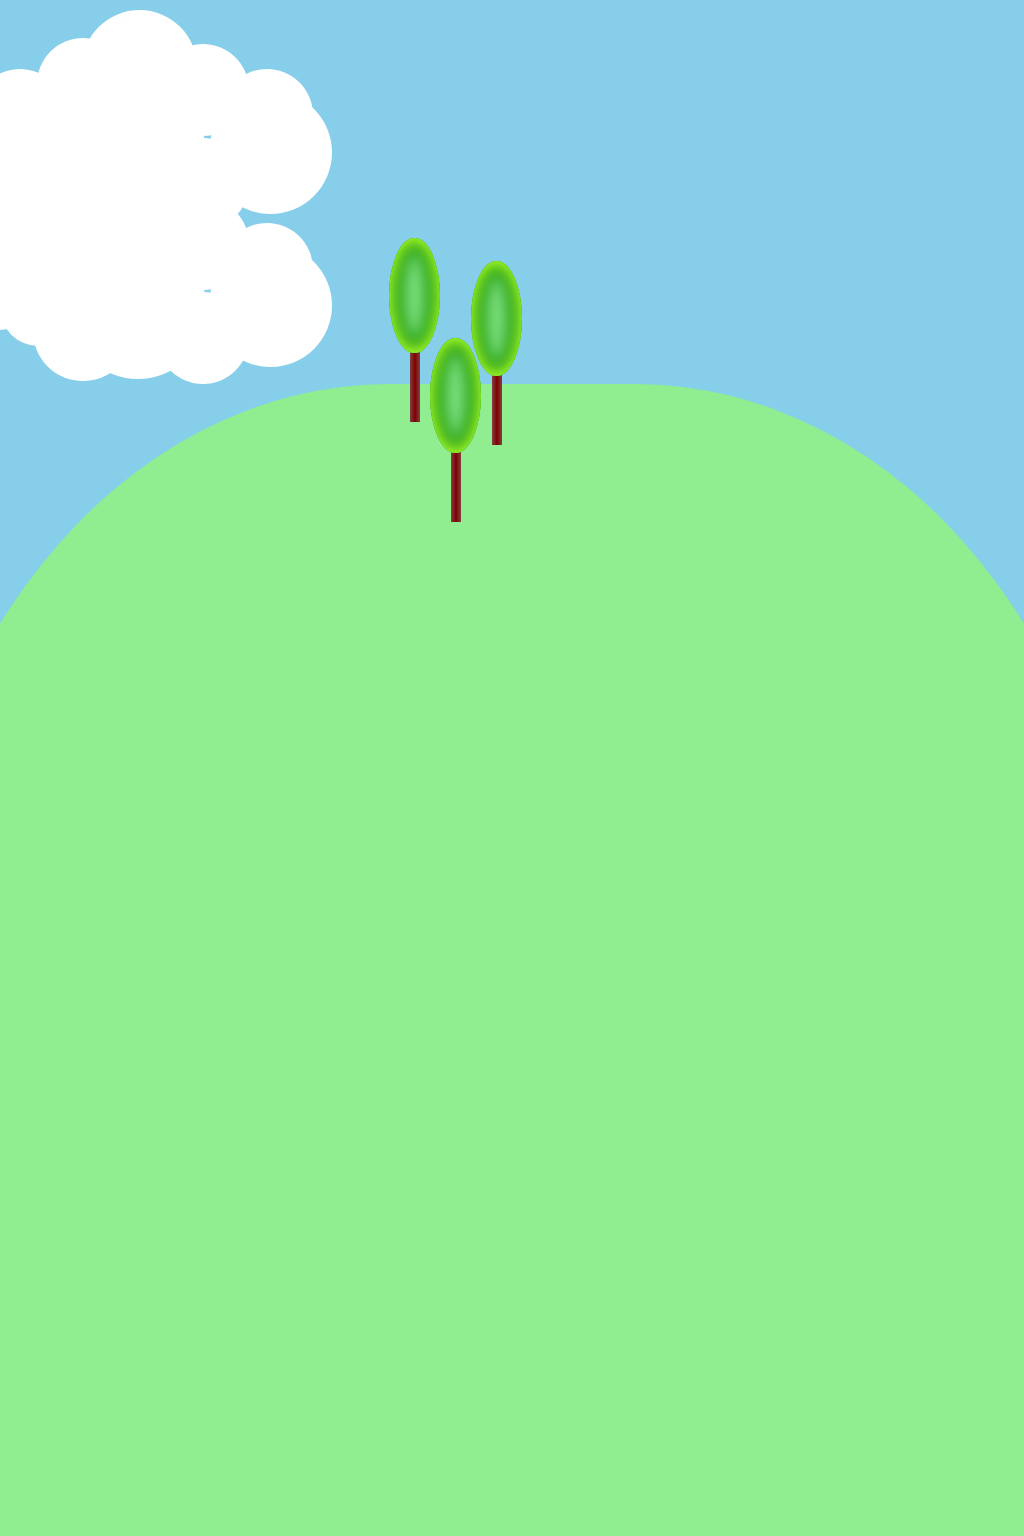

Give the HTML and CSS whose rendering is this image.

<!-- file: index.html -->
<!DOCTYPE html>
<html>
<head>
    <meta charset="utf-8" />
    <meta http-equiv="X-UA-Compatible" content="IE=edge">
    <title>Clouds</title>
    <meta name="viewport" content="width=device-width, initial-scale=1">
    <link rel="stylesheet" type="text/css" media="screen" href="style.css" />
</head>
<body>
    <div class="sky">
        <div class="cloud">
            <div class="circle"></div>
            <div class="circle"></div>
            <div class="circle"></div>
            <div class="circle"></div>
            <div class="circle"></div>
            <div class="circle"></div>
            <div class="circle"></div>
            <div class="circle"></div>
            <div class="circle"></div>
        </div>
        <div class="cloud">
            <div class="circle"></div>
            <div class="circle"></div>
            <div class="circle"></div>
            <div class="circle"></div>
            <div class="circle"></div>
            <div class="circle"></div>
            <div class="circle"></div>
            <div class="circle"></div>
            <div class="circle"></div>
        </div>
        <div class="cloud">
            <div class="circle"></div>
            <div class="circle"></div>
            <div class="circle"></div>
            <div class="circle"></div>
            <div class="circle"></div>
            <div class="circle"></div>
            <div class="circle"></div>
            <div class="circle"></div>
            <div class="circle"></div>
        </div>
    </div>
    <div class="ground">
        <div class="grass">
            <div class="tree">
                <div class="oval"></div>
            </div>
            <div class="tree">
                    <div class="oval"></div>
            </div>
            <div class="tree">
                    <div class="oval"></div>
            </div>
        </div>
    </div>
</body>
</html>

/* file: style.css */
body{
    margin: 0;
    padding: 0;
    background-color: skyblue;
    display: flex;
    width: 100vw;
    height: 100vh;
    --circle-size: 12vh;
    overflow: hidden
}
.cloud{
    top: 15vh;
    width: 20vw;
    height: 10vh;
    background-color: white;
    border-radius: 50px;
    position: absolute;
    z-index:3
}
.cloud:first-child{
    top: 15vh;
    animation-name: moveit;
    animation-duration: 9s;
    animation-iteration-count: infinite;
    animation-timing-function: ease-in-out;
}
.cloud:nth-child(2){
    top: 28vh;
    animation-name: moveit;
    animation-duration: 12.5s;
    animation-iteration-count: infinite;
    animation-timing-function: ease-in-out;
    left: -20vw;
}
.cloud:nth-child(3){
    top: 35vh;
    animation-name: moveit;
    animation-duration: 15s;
    animation-iteration-count: infinite;
    animation-timing-function: ease-in-out;
}
.circle{
    width: var(--circle-size);
    height: var(--circle-size);
    border-radius: 50%;
    background-color: white;
    position: absolute;
    top:  calc(var(--circle-size) / -2);
}
.circle:first-child{
    left: calc(var(--circle-size) / -3.5);
}
.circle:nth-child(2){
    top: calc(var(--circle-size) / -1.2);
    left: calc(var(--circle-size) / 2.5);
}
.circle:nth-child(3){
    --circle-size: 15vh;
    top: calc(var(--circle-size) / -1.1);
    left: calc(var(--circle-size) / 1.4)
}
.circle:nth-child(4){
    top: calc(var(--circle-size) / -1.3);
    left: calc(var(--circle-size) * 1.7)
}
.circle:nth-child(5){
    top: calc(var(--circle-size) / -2);
    left: calc(var(--circle-size) * 2.4)
}
.circle:nth-child(6){
    --circle-size: 16vh;
    top: calc(var(--circle-size) / -5);
    left: calc(var(--circle-size) * 1.7)
}
.circle:nth-child(7){
    top: calc(var(--circle-size) / 4);
    left: calc(var(--circle-size) * 1.7)
}
.circle:nth-child(8){
    --circle-size: 18vh;
    top: calc(var(--circle-size) / -5);
    left: calc(var(--circle-size) / 2)
}
.circle:nth-child(9){
    --circle-size: 13vh;
    top: calc(var(--circle-size) / 8);
    left: calc(var(--circle-size) / 3)
}
.grass{
    width: 120vw;
    height: 200vh;
    background-color: lightgreen;
    border-radius: 40%;
    top: 50vh;
    left: -10vw;
    position: absolute;
}
.tree{
    width: 1vw;
    height: 10vh;
    background-image: linear-gradient(to right, #804040, #800000, #804040);
    position: absolute;
    top:-5vh;
    left: 50vw;
    z-index: 2;
}
.tree:nth-child(2){
    left: 58vw;
    top: -2vh;
}
.tree:nth-child(3){
    left: 54vw;
    top: 8vh;
}
.oval{
    width: 5vw;
    height: 15vh;
    background-color: greenyellow;
    border-radius: 50%;
    top: -14vh;
    left: -2vw;
    position: absolute;
    box-shadow: 0 0 15px 5px greenyellow inset, 0 0 15px 10px green inset, 0 0 15px 20px rgb(86, 197, 86) inset, 0 0 15px 50px lightgreen inset
}

@keyframes moveit{
    0%{left:-30vw}
    100%{left:120vw}
}